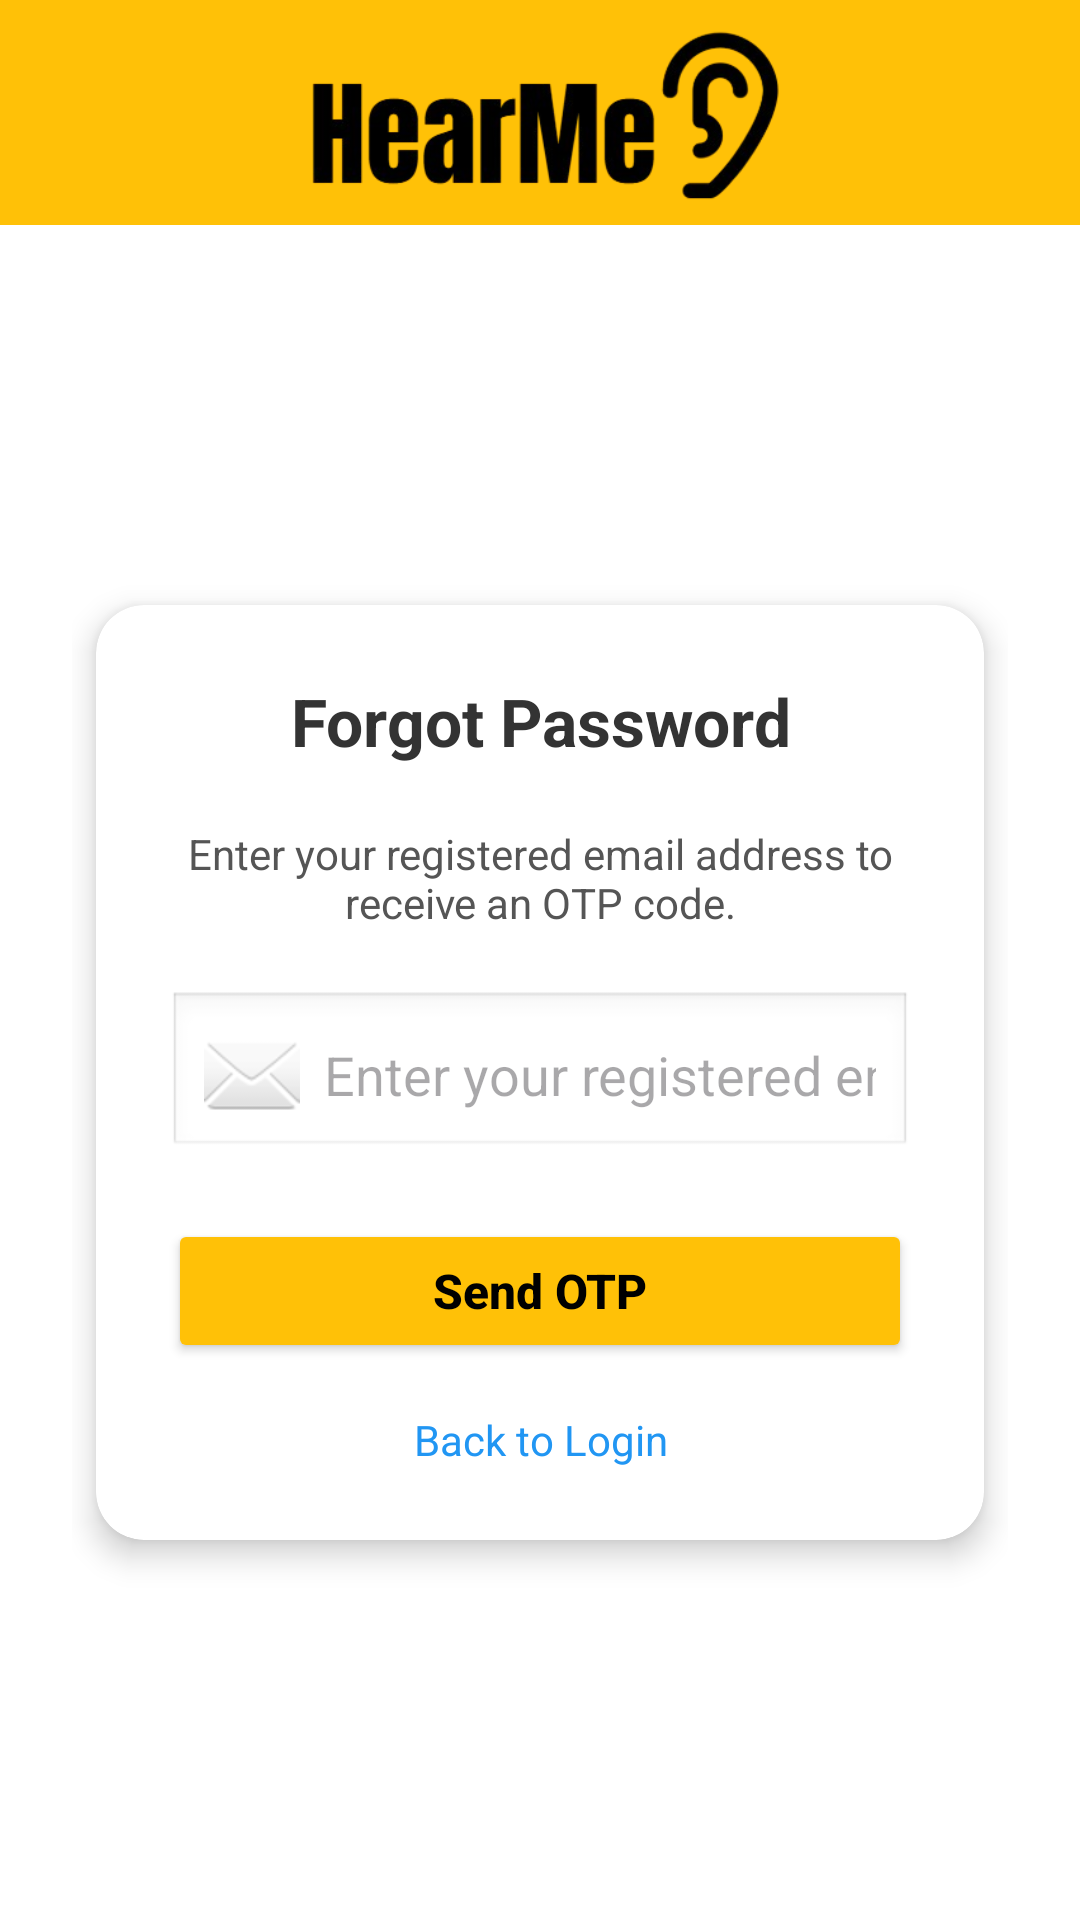

Reconstruct the res/layout file that produces this screen, plus the resources it refers to.
<!-- AndroidManifest.xml: application theme Theme.HearMe -->
<!-- res/layout/activity_forgot_password.xml -->
<?xml version="1.0" encoding="utf-8"?>
<androidx.constraintlayout.widget.ConstraintLayout
    xmlns:android="http://schemas.android.com/apk/res/android"
    xmlns:app="http://schemas.android.com/apk/res-auto"
    android:id="@+id/layout_forgot_password"
    android:layout_width="match_parent"
    android:layout_height="match_parent"
    android:background="#FFFFFF">

    <LinearLayout
        android:id="@+id/header_layout"
        android:layout_width="match_parent"
        android:layout_height="75dp"
        android:background="#FFC107"
        android:gravity="center"
        android:orientation="horizontal"
        app:layout_constraintTop_toTopOf="parent"
        app:layout_constraintStart_toStartOf="parent"
        app:layout_constraintEnd_toEndOf="parent">

        <ImageView
            android:id="@+id/imgLogo"
            android:layout_width="wrap_content"
            android:layout_height="85dp"
            android:src="@drawable/logo"
            android:scaleType="fitCenter"
            android:contentDescription="App Logo" />
    </LinearLayout>

    <ScrollView
        android:id="@+id/scrollContent"
        android:layout_width="0dp"
        android:layout_height="0dp"
        android:fillViewport="true"
        app:layout_constraintTop_toBottomOf="@id/header_layout"
        app:layout_constraintBottom_toBottomOf="parent"
        app:layout_constraintStart_toStartOf="parent"
        app:layout_constraintEnd_toEndOf="parent">

        <LinearLayout
            android:layout_width="match_parent"
            android:layout_height="wrap_content"
            android:gravity="center"
            android:orientation="vertical"
            android:padding="24dp">

            <androidx.cardview.widget.CardView
                android:id="@+id/card_forgot"
                android:layout_width="match_parent"
                android:layout_height="wrap_content"
                android:layout_margin="8dp"
                app:cardCornerRadius="16dp"
                app:cardElevation="6dp"
                android:backgroundTint="#FFFFFF">

                <LinearLayout
                    android:orientation="vertical"
                    android:padding="24dp"
                    android:layout_width="match_parent"
                    android:layout_height="wrap_content">

                    <TextView
                        android:layout_width="match_parent"
                        android:layout_height="wrap_content"
                        android:text="Forgot Password"
                        android:textAlignment="center"
                        android:textSize="22sp"
                        android:textStyle="bold"
                        android:textColor="#333333"
                        android:layout_marginBottom="20dp" />

                    <TextView
                        android:layout_width="match_parent"
                        android:layout_height="wrap_content"
                        android:text="Enter your registered email address to receive an OTP code."
                        android:textSize="14sp"
                        android:textAlignment="center"
                        android:textColor="#555555"
                        android:layout_marginBottom="20dp" />

                    <EditText
                        android:id="@+id/etEmail"
                        android:layout_width="match_parent"
                        android:layout_height="wrap_content"
                        android:hint="Enter your registered email"
                        android:textColor="#000000"
                        android:inputType="textEmailAddress"
                        android:padding="12dp"
                        android:drawableStart="@android:drawable/ic_dialog_email"
                        android:drawablePadding="8dp"
                        android:background="@android:drawable/edit_text"
                        android:layout_marginBottom="20dp"
                        android:minHeight="56dp"
                        android:autofillHints="emailAddress" />

                    <Button
                        android:id="@+id/btnSendOtp"
                        android:layout_width="match_parent"
                        android:layout_height="wrap_content"
                        android:text="Send OTP"
                        android:textAllCaps="false"
                        android:textSize="16sp"
                        android:textStyle="bold"
                        android:backgroundTint="#FFC107"
                        android:textColor="#000000"
                        android:padding="12dp"
                        android:layout_marginBottom="12dp" />

                    <TextView
                        android:id="@+id/tvBackToLogin"
                        android:layout_width="match_parent"
                        android:layout_height="wrap_content"
                        android:text="Back to Login"
                        android:textAlignment="center"
                        android:textColor="#2196F3"
                        android:textSize="14sp"
                        android:layout_marginTop="4dp"
                        android:clickable="true"
                        android:focusable="true" />
                </LinearLayout>
            </androidx.cardview.widget.CardView>
        </LinearLayout>
    </ScrollView>

</androidx.constraintlayout.widget.ConstraintLayout>
<!-- resources referenced by this layout -->
<resources>
  <!-- drawable logo: png bitmap (drawable, 39031 bytes) -->
  <style name="Theme.HearMe" parent="Base.Theme.HearMe" />
  <style name="Base.Theme.HearMe" parent="Theme.Material3.DayNight.NoActionBar">
  
          <item name="colorPrimary">@color/yellow</item>
          <item name="colorPrimaryVariant">@color/yellow</item>
          <item name="colorOnPrimary">@color/black</item>
          <item name="colorSecondary">@color/yellow</item>
          <item name="colorSecondaryVariant">@color/yellow</item>
          <item name="colorOnSecondary">@color/black</item>
  
          <item name="android:statusBarColor" tools:targetApi="l">?attr/colorPrimaryVariant</item>
  
          <item name="android:windowBackground">@color/white</item>
          <item name="android:textColor">@color/text_color_light</item>
          <item name="colorSurface">@color/white</item>
  
  
          <item name="navBarTextViewStyle">@style/AppTheme.TextView.XSmall</item>
          <item name="android:textColorSecondary">@color/medium_gray</item>
  
          <item name="toolbarColor">@color/very_light_gray</item>
          <item name="chartGridColor">@color/medium_gray</item>
      </style>
  <color name="yellow">#FFC107</color>
  <color name="black">#FF000000</color>
  <color name="white">#FFFFFFFF</color>
  <color name="text_color_light">#FF212121</color>
  <style name="AppTheme.TextView.XSmall" parent="android:Widget.TextView">
          <item name="android:textSize">10sp</item>
      </style>
  <color name="medium_gray">#666666</color>
  <color name="very_light_gray">#EEEEEE</color>
</resources>
